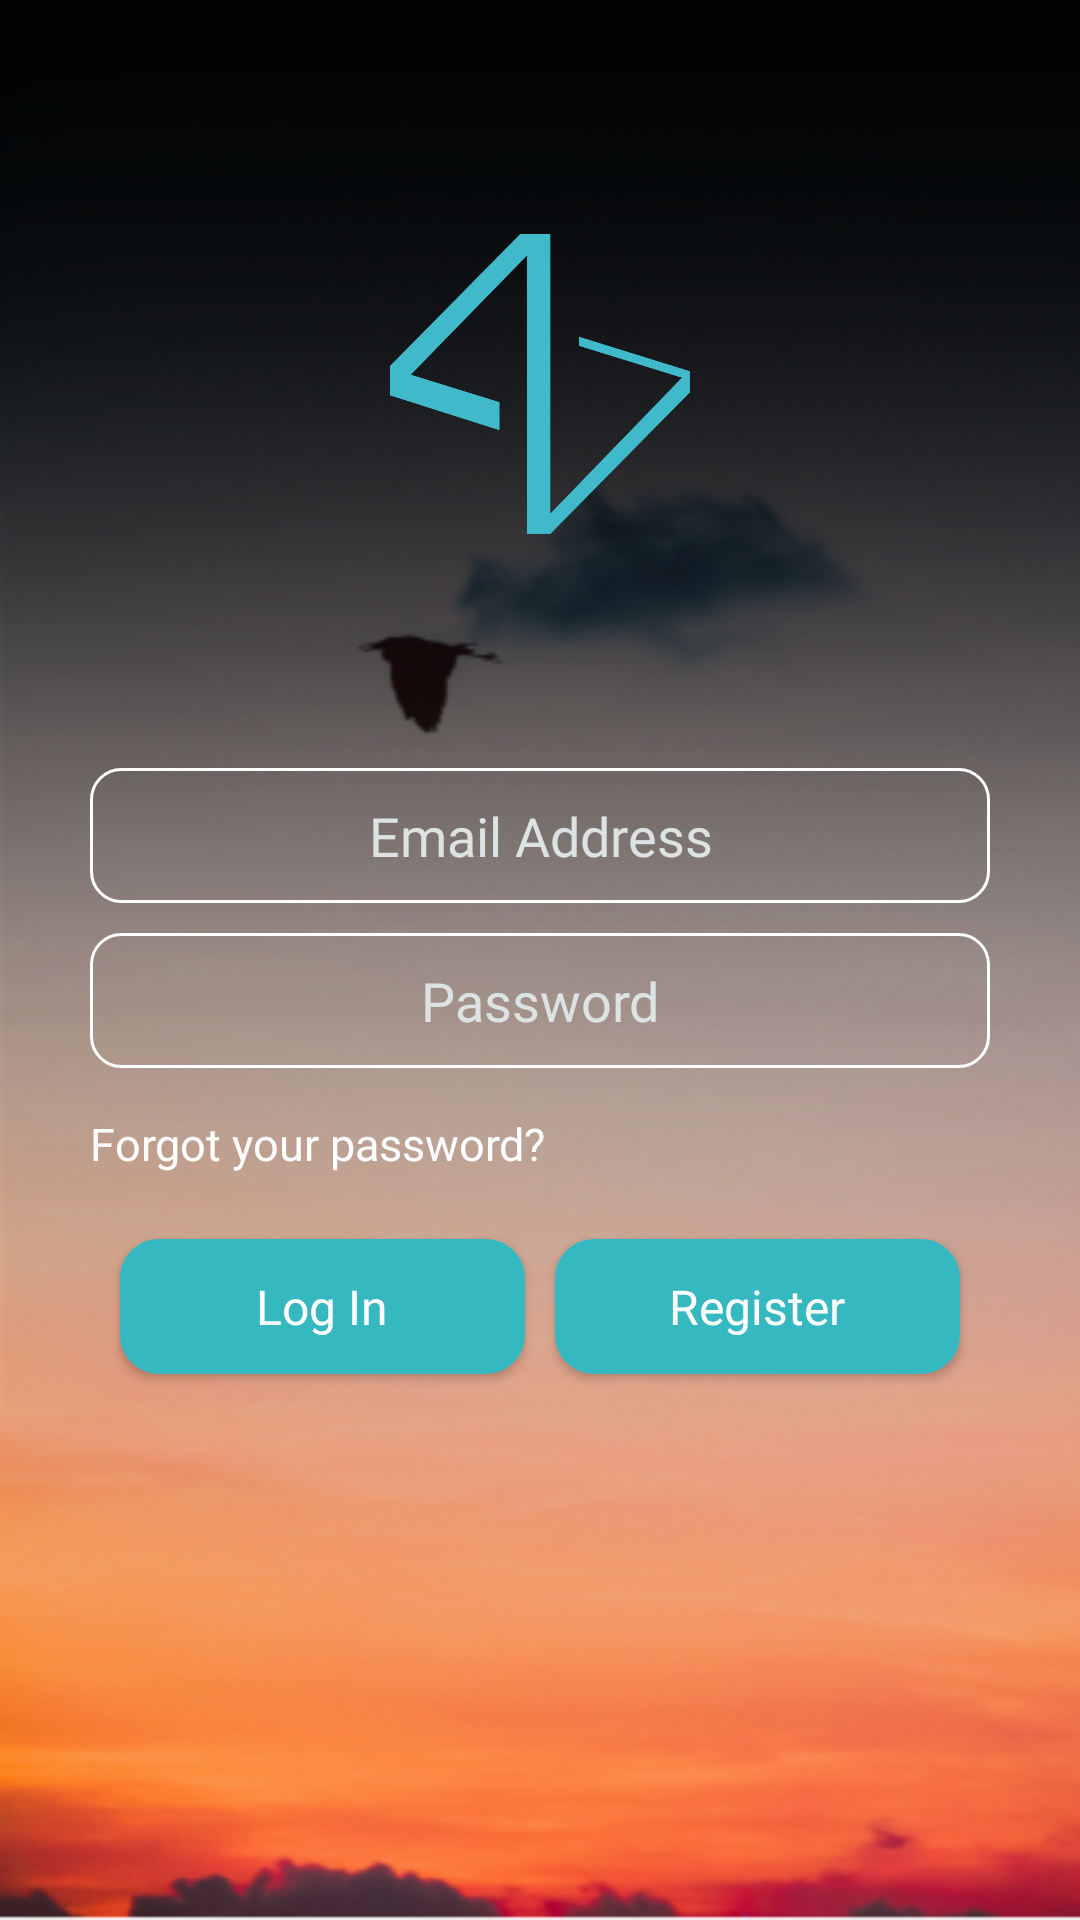

Here is an Android app screen rendered from its layout file. Give the layout XML and the strings, colors and styles it references.
<!-- AndroidManifest.xml: application theme AppTheme -->
<!-- res/layout/activity_main.xml -->
<?xml version="1.0" encoding="utf-8"?>
<android.support.constraint.ConstraintLayout xmlns:android="http://schemas.android.com/apk/res/android"
    xmlns:app="http://schemas.android.com/apk/res-auto"
    xmlns:tools="http://schemas.android.com/tools"
    android:layout_width="match_parent"
    android:layout_height="match_parent"
    tools:context=".MainActivity"
    android:background="@drawable/loginbackpic">

    <android.support.constraint.ConstraintLayout
        android:layout_width="match_parent"
        android:layout_height="match_parent"
        app:layout_constraintBottom_toBottomOf="parent"
        app:layout_constraintEnd_toEndOf="parent"
        app:layout_constraintStart_toStartOf="parent"
        app:layout_constraintTop_toTopOf="parent"
         >

        
        <android.support.constraint.ConstraintLayout
            android:layout_width="match_parent"
            android:layout_height="match_parent"
            app:layout_constraintBottom_toBottomOf="parent"
            app:layout_constraintEnd_toEndOf="parent"
            app:layout_constraintStart_toStartOf="parent"
            app:layout_constraintTop_toTopOf="parent">

            <ImageView
                android:id="@+id/mianAct_logo"
                android:layout_width="100dp"
                android:layout_height="100dp"
                android:layout_marginStart="8dp"
                android:layout_marginEnd="8dp"
                app:layout_constraintBottom_toTopOf="@+id/guideline5"
                app:layout_constraintEnd_toEndOf="parent"
                app:layout_constraintStart_toStartOf="parent"
                app:layout_constraintTop_toTopOf="parent"
                app:srcCompat="@drawable/ingrumlogo" />

            <EditText
                android:id="@+id/mianAct_uemailEd"
                android:layout_width="0dp"
                android:layout_height="45dp"
                android:layout_marginStart="30dp"
                android:layout_marginEnd="30dp"
                android:background="@drawable/edittextcorner"
                android:ems="10"
                android:fontFamily="@font/nunito_light"
                android:gravity="center"
                android:hint="Email Address"
                android:inputType="textPersonName"
                android:textColor="#fff"
                android:textCursorDrawable="@null"
                android:textColorHint="#dce3e2"
                app:layout_constraintBottom_toTopOf="@+id/mainAct_upasswordEd"
                app:layout_constraintEnd_toEndOf="parent"
                app:layout_constraintStart_toStartOf="parent"
                app:layout_constraintTop_toTopOf="@+id/guideline5" />

            <EditText
                android:id="@+id/mainAct_upasswordEd"
                android:layout_width="0dp"
                android:layout_height="45dp"
                android:layout_marginStart="30dp"
                android:layout_marginTop="10dp"
                android:layout_marginEnd="30dp"
                android:background="@drawable/edittextcorner"
                android:ems="10"
                android:fontFamily="@font/nunito_light"
                android:textCursorDrawable="@null"
                android:gravity="center"
                android:hint="Password"
                android:inputType="textPassword"
                android:textColor="#fff"
                android:textColorHint="#dce3e2"
                app:layout_constraintEnd_toEndOf="parent"
                app:layout_constraintStart_toStartOf="parent"
                app:layout_constraintTop_toBottomOf="@+id/mianAct_uemailEd" />

            <Button
                android:id="@+id/mainAct_Loginbt"
                android:layout_width="0dp"
                android:layout_height="45dp"
                android:layout_marginStart="40dp"
                android:layout_marginEnd="5dp"
                android:background="@drawable/login_button_gradient"
                android:text="Log In"
                android:fontFamily="@font/nunito_light"
                android:textAppearance="@style/TextAppearance.AppCompat.Body1"
                android:textColor="#fff"
                android:textSize="16sp"
                app:layout_constraintBottom_toTopOf="@+id/guideline7"
                app:layout_constraintEnd_toStartOf="@+id/mainAct_registerBt"
                app:layout_constraintStart_toStartOf="parent"
                app:layout_constraintTop_toBottomOf="@+id/mianAct_forgetpasTv" />

            <TextView
                android:id="@+id/mianAct_forgetpasTv"
                android:layout_width="wrap_content"
                android:layout_height="20dp"
                android:layout_marginTop="15dp"
                android:text="Forgot your password?"
                android:textColor="#fff"
                android:textSize="15sp"
                android:fontFamily="@font/nunito_regular"
                app:layout_constraintStart_toStartOf="@+id/mainAct_upasswordEd"
                app:layout_constraintTop_toBottomOf="@+id/mainAct_upasswordEd" />


            <Button
                android:id="@+id/mainAct_registerBt"
                android:layout_width="0dp"
                android:layout_height="45dp"
                android:layout_marginStart="5dp"
                android:layout_marginEnd="40dp"
                android:background="@drawable/registerbutton"
                android:fontFamily="@font/nunito_light"
                android:text="Register"
                android:textAppearance="@style/TextAppearance.AppCompat.Body1"
                android:textColor="#fff"
                android:textSize="16sp"
                app:layout_constraintBottom_toBottomOf="@+id/mainAct_Loginbt"
                app:layout_constraintEnd_toEndOf="parent"
                app:layout_constraintStart_toEndOf="@+id/mainAct_Loginbt"
                app:layout_constraintTop_toTopOf="@+id/mainAct_Loginbt" />

            <android.support.constraint.Guideline
                android:id="@+id/guideline6"
                android:layout_width="wrap_content"
                android:layout_height="wrap_content"
                android:orientation="horizontal"
                app:layout_constraintGuide_percent=".0"/>


            <android.support.constraint.Guideline
                android:id="@+id/guideline5"
                android:layout_width="wrap_content"
                android:layout_height="wrap_content"
                android:orientation="horizontal"
                app:layout_constraintGuide_percent=".4"/>


            <android.support.constraint.Guideline
                android:id="@+id/guideline7"
                android:layout_width="wrap_content"
                android:layout_height="wrap_content"
                android:orientation="horizontal"
                app:layout_constraintGuide_percent=".75"/>


            <android.support.constraint.Guideline
                android:id="@+id/guideline4"
                android:layout_width="wrap_content"
                android:layout_height="wrap_content"
                android:orientation="horizontal"
                app:layout_constraintHeight_percent="1"/>

        </android.support.constraint.ConstraintLayout>


    </android.support.constraint.ConstraintLayout>
</android.support.constraint.ConstraintLayout>
<!-- resources referenced by this layout -->
<resources>
  <!-- drawable edittextcorner (drawable) -->
  <?xml version="1.0" encoding="utf-8"?>
  <shape xmlns:android="http://schemas.android.com/apk/res/android">
  
      
     
  
      
      <stroke android:width="1dp" android:color="#fff" />
  
      
      <corners android:radius="10dp" />
  
  </shape>
  <!-- drawable ingrumlogo: png bitmap (drawable-hdpi, 14699 bytes) -->
  <!-- drawable login_button_gradient (drawable) -->
  <?xml version="1.0" encoding="utf-8"?>
  <shape xmlns:android="http://schemas.android.com/apk/res/android"
      android:shape="rectangle" >
  
      <gradient
          android:angle="90"
          android:endColor="#36B8C0"
          android:centerColor="#36B8C0"
          android:startColor="#36B8C0" />
  
      <corners android:radius="12dp" />
  
  
      <stroke android:width="2dp" android:color="#36B8C0" />
  
  </shape>
  <!-- drawable loginbackpic: png bitmap (drawable-hdpi, 50467 bytes) -->
  <!-- drawable registerbutton (drawable) -->
  <?xml version="1.0" encoding="utf-8"?>
  <selector xmlns:android="http://schemas.android.com/apk/res/android">
          
          <item >
              <shape android:shape="rectangle"  >
                  <corners android:radius="12dp" />
                  <stroke android:width="2dip" android:color="#36B8C0" />
                  <gradient android:angle="-90"
                      android:startColor="#36B8C0"
                      android:endColor="#36B8C0" />
              </shape>
          </item>
      </selector>
  <style name="AppTheme" parent="Theme.AppCompat.Light.NoActionBar">
          
          <item name="colorPrimary">#000</item>
          <item name="colorPrimaryDark">#000</item>
          <item name="colorAccent">#0001</item>
      </style>
</resources>
